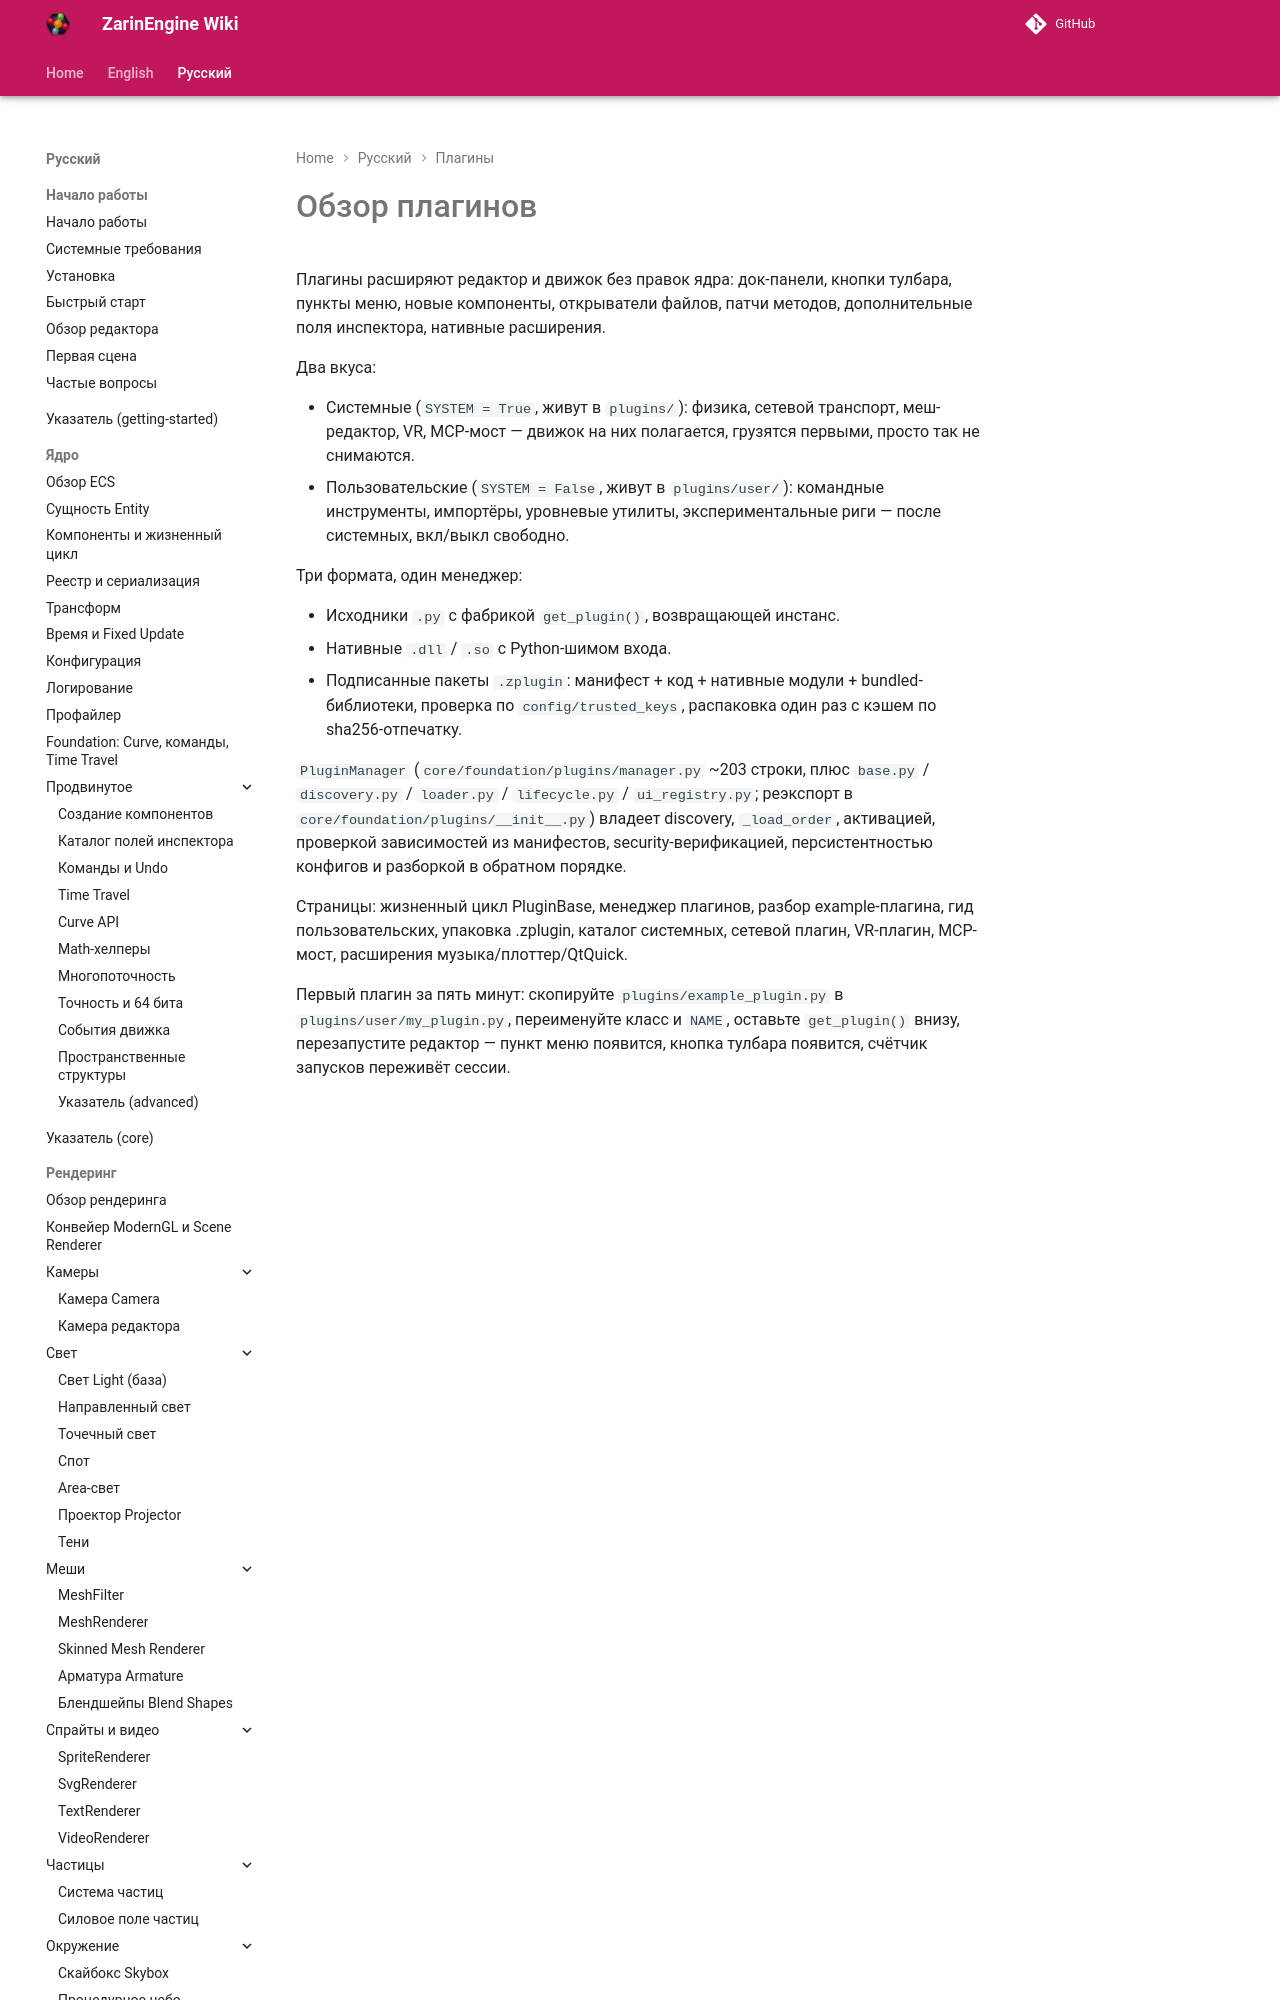

repository: EgorKonstrukt/ZarinEngineWiki · page: ru/plugins/overview/index.html · generator: mkdocs

# Обзор плагинов

Плагины расширяют редактор и движок без правок ядра: док-панели, кнопки тулбара, пункты меню, новые компоненты, открыватели файлов, патчи методов, дополнительные поля инспектора, нативные расширения.

Два вкуса:
